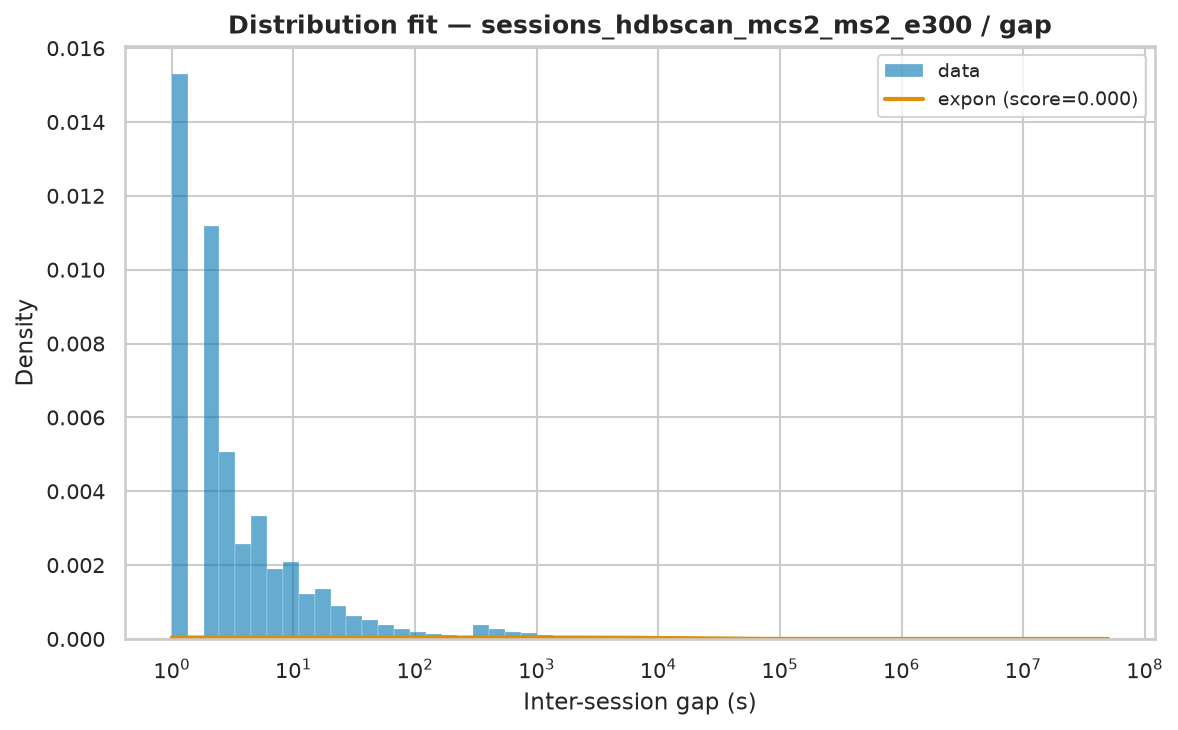

Source data for this figure (header and first rows):
name	score	bootstrap_score	bootstrap_pass	loc	scale	arg
expon	6.341687093006009e-09	0.0	False	1.0	25153	()
lognorm	1.5035834113122994e-08	0.0	False	-3.786	4120	(np.float64(2.3896821956654324),)
fisk	1.548967167802909e-08	0.0	False	1	4249	(np.float64(0.7178234722125805),)
genpareto	1.587760576153184e-08	0.0	False	1	3434	(np.float64(1.5283486451778052),)
lomax	1.5877609562815055e-08	0.0	False	1	2247	(np.float64(0.6542999451017177),)
pareto	1.587760999204437e-08	0.0	False	-2246	2247	(np.float64(0.6542998668138007),)
weibull_min	1.8645808986570192e-08	0.0	False	1	70.66	(np.float64(0.16821516933111796),)
gamma	2.001824102158428e-08	0.0	False	49962203	2.136356733313074e-20	(np.float64(0.00013847788431865993),)
